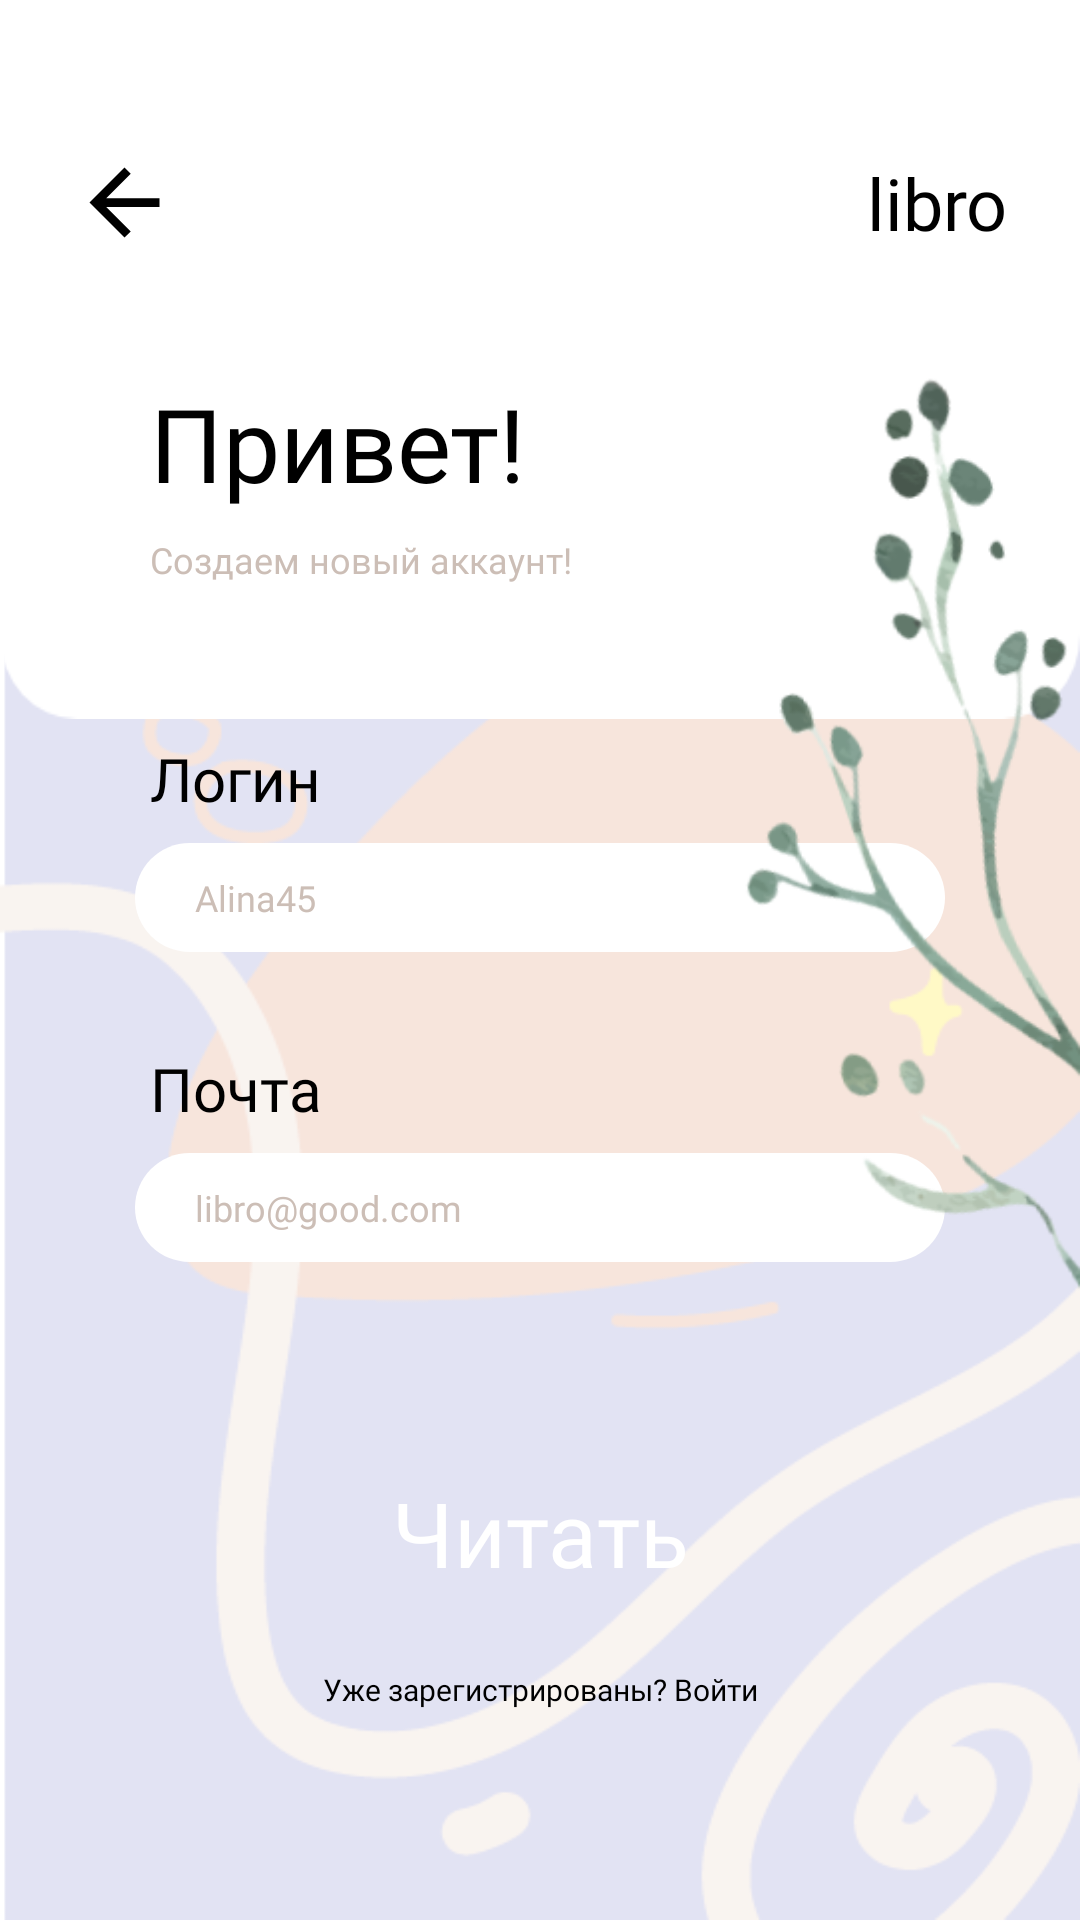

This screen was rendered from an Android layout file. Write that file and the resources it references.
<!-- AndroidManifest.xml: application theme Theme.Libro -->
<!-- res/layout/fragment_sign_up_libro.xml -->
<?xml version="1.0" encoding="utf-8"?>
<androidx.constraintlayout.widget.ConstraintLayout xmlns:android="http://schemas.android.com/apk/res/android"
    xmlns:app="http://schemas.android.com/apk/res-auto"
    xmlns:tools="http://schemas.android.com/tools"
    android:layout_width="match_parent"
    android:layout_height="match_parent"
    android:background="@color/white"
    tools:context=".SignUpLibro">

    <androidx.constraintlayout.widget.ConstraintLayout
        android:layout_width="match_parent"
        android:layout_height="match_parent"
        android:background="@drawable/background_profile">

        <ScrollView
            android:id="@+id/scrollView2"
            android:layout_width="match_parent"
            android:layout_height="0dp"
            android:layout_marginTop="230dp"
            android:layout_marginBottom="8dp"
            android:scrollbars="none"
            app:layout_constraintBottom_toTopOf="@+id/singUpBnt"
            app:layout_constraintEnd_toEndOf="parent"
            app:layout_constraintStart_toStartOf="parent"
            app:layout_constraintTop_toTopOf="parent">

            <androidx.constraintlayout.widget.ConstraintLayout
                android:layout_width="match_parent"
                android:layout_height="wrap_content"
                android:orientation="vertical">

                <TextView
                    android:id="@+id/textView8"
                    android:layout_width="wrap_content"
                    android:layout_height="wrap_content"
                    android:layout_marginStart="50dp"
                    android:layout_marginTop="16dp"
                    android:fontFamily="@font/reseva"
                    android:text="Логин"
                    android:textColor="@color/black"
                    android:textSize="20sp"
                    app:layout_constraintStart_toStartOf="parent"
                    app:layout_constraintTop_toTopOf="parent" />

                <EditText
                    android:id="@+id/editTextLogin"
                    style="@style/editText"
                    android:layout_width="0dp"
                    android:layout_height="wrap_content"
                    android:layout_marginStart="45dp"
                    android:layout_marginTop="8dp"
                    android:layout_marginEnd="45dp"
                    android:background="@drawable/custom_edit_text"
                    android:ems="10"
                    android:hint="Alina45"
                    android:inputType="text"
                    android:textColor="@color/special_grey"
                    app:layout_constraintEnd_toEndOf="parent"
                    app:layout_constraintStart_toStartOf="parent"
                    app:layout_constraintTop_toBottomOf="@+id/textView8" />

                <TextView
                    android:id="@+id/textView22"
                    android:layout_width="wrap_content"
                    android:layout_height="wrap_content"
                    android:layout_marginStart="50dp"
                    android:layout_marginTop="32dp"
                    android:fontFamily="@font/reseva"
                    android:text="Почта"
                    android:textColor="@color/black"
                    android:textSize="20sp"
                    app:layout_constraintStart_toStartOf="parent"
                    app:layout_constraintTop_toBottomOf="@+id/editTextLogin" />

                <EditText
                    android:id="@+id/editTextTextEmailAddress"
                    style="@style/editText"
                    android:layout_width="0dp"
                    android:layout_height="wrap_content"
                    android:layout_marginStart="45dp"
                    android:layout_marginTop="8dp"
                    android:layout_marginEnd="45dp"
                    android:background="@drawable/custom_edit_text"
                    android:ems="10"
                    android:hint="libro@good.com"
                    android:inputType="textEmailAddress"
                    app:layout_constraintEnd_toEndOf="parent"
                    app:layout_constraintStart_toStartOf="parent"
                    app:layout_constraintTop_toBottomOf="@+id/textView22"
                    tools:ignore="TextSizeCheck" />

                <TextView
                    android:id="@+id/textView20"
                    android:layout_width="wrap_content"
                    android:layout_height="wrap_content"
                    android:layout_marginStart="50dp"
                    android:layout_marginTop="32dp"
                    android:fontFamily="@font/reseva"
                    android:text="Пароль"
                    android:textColor="@color/black"
                    android:textSize="20sp"
                    app:layout_constraintStart_toStartOf="parent"
                    app:layout_constraintTop_toBottomOf="@+id/editTextTextEmailAddress" />

                <EditText
                    android:id="@+id/editTextTextPassword_2"
                    style="@style/editText"
                    android:layout_width="0dp"
                    android:layout_height="wrap_content"
                    android:layout_marginStart="45dp"
                    android:layout_marginTop="8dp"
                    android:layout_marginEnd="45dp"
                    android:background="@drawable/custom_edit_text"
                    android:ems="10"
                    android:hint="libro_12_67"
                    android:inputType="textPassword"
                    app:layout_constraintEnd_toEndOf="parent"
                    app:layout_constraintStart_toStartOf="parent"
                    app:layout_constraintTop_toBottomOf="@+id/textView20" />

                <TextView
                    android:id="@+id/textView21"
                    android:layout_width="wrap_content"
                    android:layout_height="wrap_content"
                    android:layout_marginStart="50dp"
                    android:layout_marginTop="32dp"
                    android:fontFamily="@font/reseva"
                    android:text="Повторите пароль"
                    android:textColor="@color/black"
                    android:textSize="20sp"
                    app:layout_constraintStart_toStartOf="parent"
                    app:layout_constraintTop_toBottomOf="@+id/editTextTextPassword_2" />

                <EditText
                    android:id="@+id/editTextTextPassword"
                    style="@style/editText"
                    android:layout_width="0dp"
                    android:layout_height="wrap_content"
                    android:layout_marginStart="45dp"
                    android:layout_marginTop="8dp"
                    android:layout_marginEnd="45dp"
                    android:layout_marginBottom="32dp"
                    android:background="@drawable/custom_edit_text"
                    android:ems="10"
                    android:hint="libro_12_67"
                    android:inputType="textPassword"
                    app:layout_constraintBottom_toBottomOf="parent"
                    app:layout_constraintEnd_toEndOf="parent"
                    app:layout_constraintStart_toStartOf="parent"
                    app:layout_constraintTop_toBottomOf="@+id/textView21"
                    tools:ignore="TextSizeCheck" />
            </androidx.constraintlayout.widget.ConstraintLayout>
        </ScrollView>

        <Button
            android:id="@+id/singUpBnt"
            style="@style/blackBtn"
            android:layout_width="260dp"
            android:layout_height="75dp"
            android:layout_marginTop="24dp"
            android:background="@drawable/custom_button_black_btn"
            android:paddingTop="10dp"
            android:paddingBottom="10dp"
            android:text="Читать"
            android:textColor="@color/white"
            android:textSize="30sp"
            app:layout_constraintEnd_toEndOf="parent"
            app:layout_constraintStart_toStartOf="parent"
            app:layout_constraintTop_toBottomOf="@+id/scrollView2" />

        <TextView
            android:id="@+id/textLoginGo"
            android:layout_width="wrap_content"
            android:layout_height="wrap_content"
            android:layout_marginTop="8dp"
            android:layout_marginBottom="70dp"
            android:fontFamily="@font/reseva"
            android:text="Уже зарегистрированы? Войти"
            android:textColor="@color/black"
            android:textSize="10sp"
            app:layout_constraintBottom_toBottomOf="parent"
            app:layout_constraintEnd_toEndOf="parent"
            app:layout_constraintStart_toStartOf="parent"
            app:layout_constraintTop_toBottomOf="@+id/singUpBnt" />

    </androidx.constraintlayout.widget.ConstraintLayout>

    <androidx.constraintlayout.widget.ConstraintLayout
        android:layout_width="match_parent"
        android:layout_height="wrap_content"
        android:background="@drawable/back_sing_login"

        app:layout_constraintEnd_toEndOf="parent"
        app:layout_constraintStart_toStartOf="parent"
        app:layout_constraintTop_toTopOf="parent">

        <include
            android:id="@+id/include3"
            layout="@layout/top_menu"
            android:layout_width="match_parent"
            android:layout_height="wrap_content" />

        <TextView
            android:id="@+id/helloText"
            android:layout_width="wrap_content"
            android:layout_height="wrap_content"
            android:layout_marginStart="50dp"
            android:layout_marginTop="16dp"
            android:fontFamily="@font/reseva"
            android:text="Привет!"
            android:textColor="@color/black"
            android:textSize="34sp"
            app:layout_constraintStart_toStartOf="parent"
            app:layout_constraintTop_toBottomOf="@+id/include3" />

        <TextView
            android:id="@+id/textView18"
            android:layout_width="wrap_content"
            android:layout_height="wrap_content"
            android:layout_marginStart="50dp"
            android:layout_marginTop="8dp"
            android:layout_marginBottom="45dp"
            android:fontFamily="@font/reseva"
            android:text="Создаем новый аккаунт!"
            android:textColor="@color/special_grey"
            android:textSize="12sp"
            app:layout_constraintBottom_toBottomOf="parent"
            app:layout_constraintStart_toStartOf="parent"
            app:layout_constraintTop_toBottomOf="@+id/helloText" />
    </androidx.constraintlayout.widget.ConstraintLayout>

    <ImageView
        android:id="@+id/imageView12"
        android:layout_width="120dp"
        android:layout_height="500dp"
        android:src="@drawable/login_up_two"
        app:layout_constraintEnd_toEndOf="parent"
        app:layout_constraintTop_toTopOf="parent" />


</androidx.constraintlayout.widget.ConstraintLayout>
<!-- res/layout/top_menu.xml (included above) -->
<?xml version="1.0" encoding="utf-8"?>
<androidx.constraintlayout.widget.ConstraintLayout xmlns:android="http://schemas.android.com/apk/res/android"
    xmlns:app="http://schemas.android.com/apk/res-auto"
    android:layout_width="match_parent"
    android:layout_height="wrap_content">

    <ImageView
        android:id="@+id/exitImage"
        android:layout_width="wrap_content"
        android:layout_height="wrap_content"
        android:layout_marginStart="24dp"
        android:layout_marginTop="50dp"
        android:layout_marginBottom="24dp"
        app:layout_constraintBottom_toBottomOf="parent"
        app:layout_constraintStart_toStartOf="parent"
        app:layout_constraintTop_toTopOf="parent"
        app:srcCompat="@drawable/arrow" />

    <TextView
        android:id="@+id/textView13"
        android:layout_width="wrap_content"
        android:layout_height="wrap_content"
        android:layout_marginTop="50dp"
        android:layout_marginEnd="24dp"
        android:layout_marginBottom="24dp"
        android:fontFamily="@font/rostov"
        android:text="libro"
        android:textColor="@color/black"
        android:textSize="24sp"
        app:layout_constraintBottom_toBottomOf="parent"
        app:layout_constraintEnd_toEndOf="parent"
        app:layout_constraintTop_toTopOf="parent" />
</androidx.constraintlayout.widget.ConstraintLayout>
<!-- resources referenced by this layout -->
<resources>
  <color name="black">#FF000000</color>
  <color name="special_grey">#CCBEB6</color>
  <color name="white">#FFFFFFFF</color>
  <!-- drawable arrow (drawable) -->
  <vector xmlns:android="http://schemas.android.com/apk/res/android"
      android:width="35dp"
      android:height="35dp"
      android:viewportWidth="960"
      android:viewportHeight="960"
      android:tint="@color/black"
      android:autoMirrored="true">
    <path
        android:fillColor="@android:color/white"
        android:pathData="M313,520L537,744L480,800L160,480L480,160L537,216L313,440L800,440L800,520L313,520Z"/>
  </vector>
  <!-- drawable back_sing_login: png bitmap (drawable, 4147 bytes) -->
  <!-- drawable background_profile: png bitmap (drawable, 28079 bytes) -->
  <!-- drawable custom_edit_text (drawable) -->
  <?xml version="1.0" encoding="utf-8"?>
  <selector xmlns:android="http://schemas.android.com/apk/res/android">
  
      <item android:state_enabled="true">
          <shape android:shape="rectangle">
              <solid android:color="@color/white"/>
              <corners android:radius="40dp"/>
              <padding android:top="10dp"/>
              <padding android:left="20dp"/>
              <padding android:right="20dp"/>
              <padding android:bottom="10dp"/>
          </shape>
      </item>
  
  </selector>
  <!-- drawable login_up_two: png bitmap (drawable, 42836 bytes) -->
  <style name="blackBtn">
          <item name="fontFamily">@font/rostov</item>
          <item name="textAllCaps">false</item>
          <item name="android:paddingTop">5dp</item>
          <item name="android:paddingBottom">5dp</item>
          <item name="android:textSize">25sp</item>
      </style>
  <style name="editText">
          <item name="fontFamily">@font/rostov</item>
          <item name="android:textColorHint">@color/special_grey</item>
          <item name="android:textSize">12sp</item>
      </style>
  <style name="Theme.Libro" parent="Base.Theme.Libro">
  
      </style>
  <style name="Base.Theme.Libro" parent="Theme.MaterialComponents.Light">
  
      </style>
</resources>
